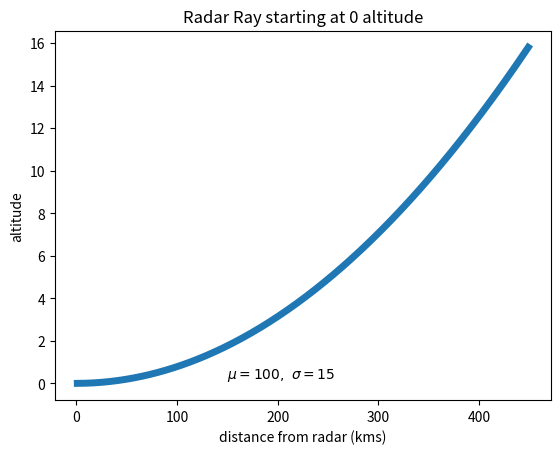

Source code (Python):
import matplotlib.pyplot as plt
import matplotlib.image as mpimg
import math

yAxis = []
xAxis = []
for i in range(1, 450):
    alt = (math.sqrt((6371 * 6371) + (i * i))) - 6371
    yAxis.append(i)
    xAxis.append(alt)

# Radar Image
# image = mpimg.imread('weather_radar.png')
# plt.imshow(image)

plt.plot(yAxis, xAxis, linewidth=5.0)
plt.title('Radar Ray starting at 0 altitude')
plt.text(150, 0.25, r'$\mu=100,\ \sigma=15$')
plt.ylabel('altitude')
plt.xlabel('distance from radar (kms)')
plt.show()